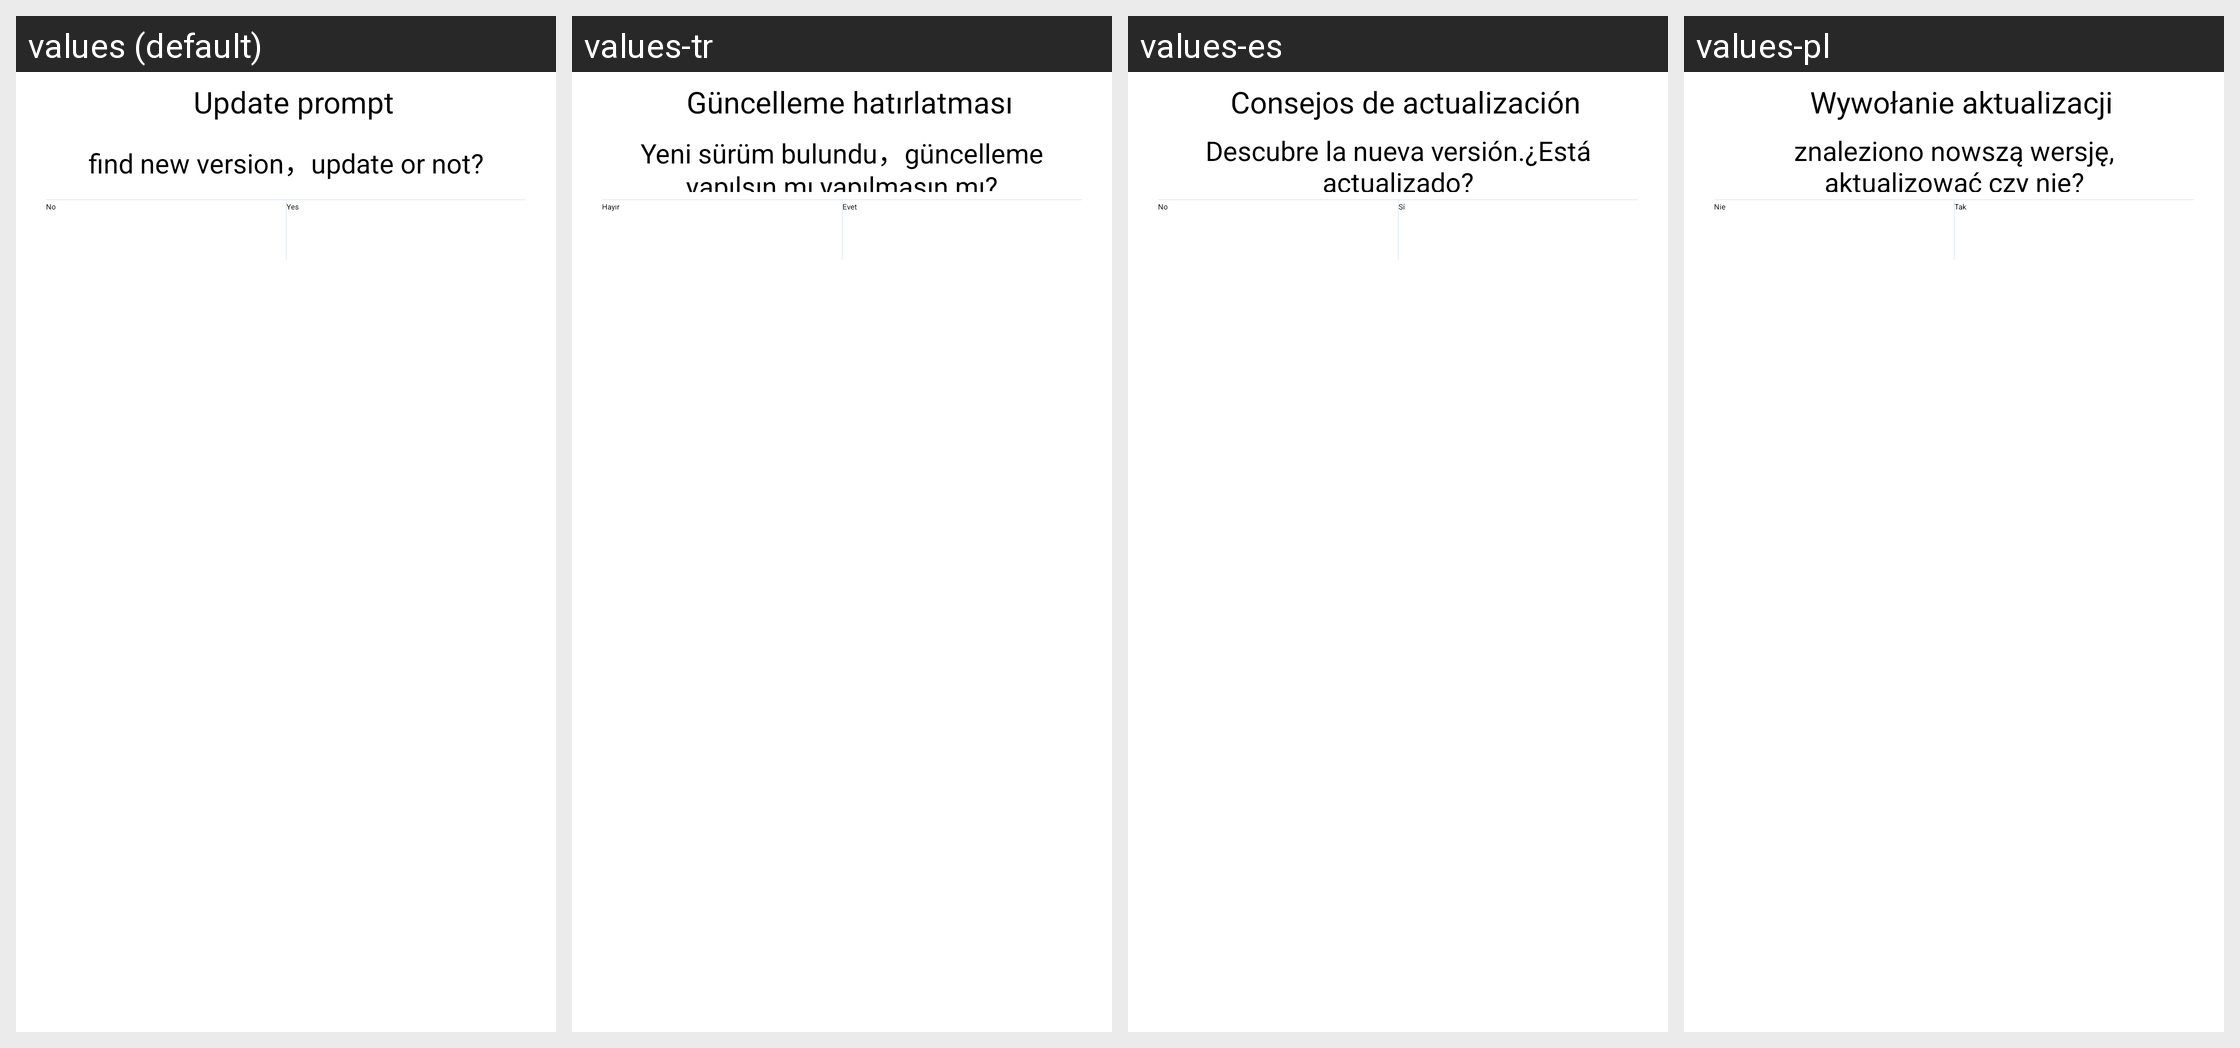

Here is an Android app screen in its default locale and in the app's own translations. Write out the translated-string differences for the strings that appear on this screen.
Android screen res/layout/update_dialog_layout.xml rendered under 4 locales, left to right: values (default), values-tr, values-es, values-pl. Device: Nexus 5 (rendered at 1080×1920; each locale shown at half size, 540×960, under a caption strip naming it); theme AppTheme.
Other locales in the repository, not shown: values-af, values-am, values-ar, values-az, values-be, values-bg, values-bn, values-bs, values-ca, values-cs, values-da, values-de, values-el, values-en-rGB, values-es-rUS, values-et, values-eu, values-fa, values-fi, values-fr, values-fr-rCA, values-gl, values-gu, values-hi, values-hi-rIN, values-hr, values-hu, values-hy, values-in, values-is, values-it, values-iw, values-ja, values-ka, values-kk, values-km, values-kn, values-ko, values-ky, values-lo, values-lt, values-lv, values-mk, values-ml, values-mn, values-mr, values-ms, values-my, values-nb, values-ne, values-nl, values-pa, values-pt, values-pt-rPT, values-ro, values-ru, values-si, values-sk, values-sl, values-sq, values-sr, values-sv, values-sw, values-ta, values-te, values-th, values-tl, values-uk, values-ur, values-uz, values-vi, values-zh-rCN, values-zh-rHK, values-zh-rMO, values-zh-rTW, values-zu.
Strings drawn on this screen, with the default value and each locale's value (text and hints the layout hard-codes, and strings that could not be matched under every locale, appear in the picture but are not listed):

YC_Dolen_update_warn
  values: Update prompt
  values-tr: Güncelleme hatırlatması
  values-es: Consejos de actualización
  values-pl: Wywołanie aktualizacji

YC_Dolen_find_new_version
  values: find new version，update or not?
  values-tr: Yeni sürüm bulundu，güncelleme yapılsın mı yapılmasın mı?
  values-es: Descubre la nueva versión.¿Está actualizado?
  values-pl: znaleziono nowszą wersję, aktualizować czy nie?

no
  values: No
  values-tr: Hayır
  values-es: No
  values-pl: Nie

yes
  values: Yes
  values-tr: Evet
  values-es: Sí
  values-pl: Tak
